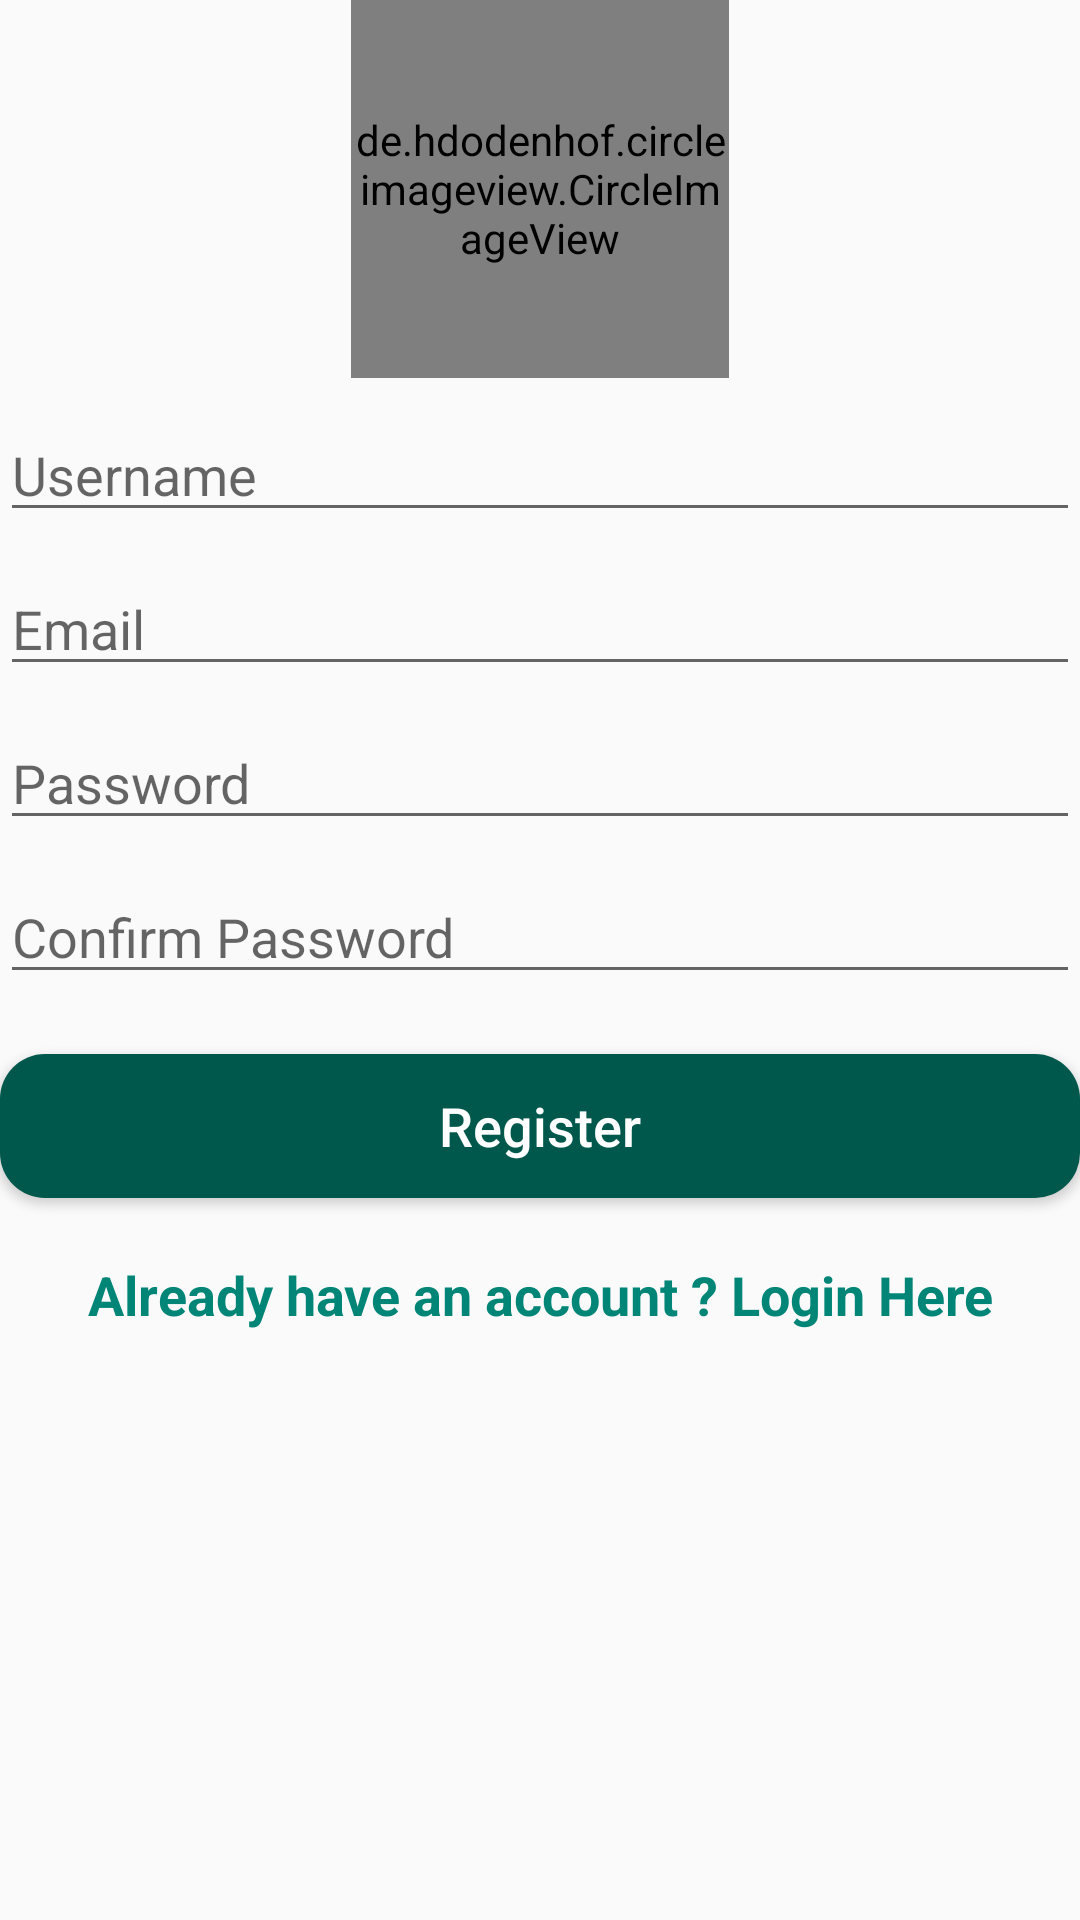

Android layout source for this screen:
<!-- AndroidManifest.xml: application theme AppTheme -->
<!-- res/layout/activity_register.xml -->
<?xml version="1.0" encoding="utf-8"?>
<LinearLayout xmlns:android="http://schemas.android.com/apk/res/android"
    xmlns:app="http://schemas.android.com/apk/res-auto"
    xmlns:tools="http://schemas.android.com/tools"
    android:layout_width="match_parent"
    android:layout_height="match_parent"
    tools:context=".RegisterActivity"
    android:orientation="vertical"
    android:layout_margin="16dp">

    <de.hdodenhof.circleimageview.CircleImageView
        android:id="@+id/reg_account"
        android:layout_width="126dp"
        android:layout_height="126dp"
        android:layout_gravity="center_horizontal"
        android:src="@drawable/account"
        tools:layout_editor_absoluteX="116dp"
        tools:layout_editor_absoluteY="54dp" />

    <EditText
        android:id="@+id/reg_name"
        android:layout_width="match_parent"
        android:layout_height="wrap_content"
        android:layout_below="@+id/reg_account"
        android:hint="@string/Username"
        android:textSize="@dimen/input"
        android:layout_marginTop="10dp" />
    <EditText
        android:id="@+id/reg_email"
        android:layout_width="match_parent"
        android:layout_height="wrap_content"
        android:layout_below="@+id/reg_name"
        android:hint="@string/Email"
        android:textSize="@dimen/input"
        android:layout_marginTop="10dp" />
    <EditText
        android:layout_width="match_parent"
        android:layout_height="wrap_content"
        android:id="@+id/reg_password"
        android:hint="@string/password"
        android:layout_marginTop="10dp"
        android:textSize="@dimen/input"
        android:inputType="textPassword"
        />
    <EditText
        android:layout_width="match_parent"
        android:layout_height="wrap_content"
        android:id="@+id/reg_confirm_password"
        android:hint="@string/confirm_password"
        android:textSize="@dimen/input"
        android:layout_marginTop="10dp"
        android:inputType="textPassword"/>
    <Button
        android:layout_width="match_parent"
        android:layout_height="wrap_content"
        android:text="@string/register"
        android:background="@drawable/button_register"
        android:id="@+id/btn_register"
        android:textAllCaps="false"
        android:layout_marginTop="20dp"
        android:textSize="@dimen/input"
        android:textColor="@android:color/white"/>
    <TextView
        android:layout_width="match_parent"
        android:layout_height="wrap_content"
        android:text="@string/already_have_an_account_login_here"
        android:textColorHighlight="@color/colorAccent"
        android:contextClickable="true"
        android:id="@+id/txt_already_have_an_account"
        android:layout_marginTop="20dp"
        android:textAlignment="center"
        android:textStyle="bold"
        android:textSize="@dimen/input"
        android:textColor="@color/colorPrimary"/>
</LinearLayout>
<!-- resources referenced by this layout -->
<resources>
  <color name="colorAccent">#D81B60</color>
  <color name="colorPrimary">#008577</color>
  <dimen name="input">18sp</dimen>
  <!-- drawable button_register (drawable) -->
  <?xml version="1.0" encoding="utf-8"?>
  <shape xmlns:android="http://schemas.android.com/apk/res/android"
      android:shape="rectangle">
  <solid
      android:color="@color/colorRegister"/>
      <corners
          android:radius="15dp"/>
  </shape>
  <string name="Email">Email</string>
  <string name="Username">Username</string>
  <string name="already_have_an_account_login_here">Already have an account ? Login Here</string>
  <string name="confirm_password">Confirm Password</string>
  <string name="password">Password</string>
  <string name="register">Register</string>
  <style name="AppTheme" parent="Theme.AppCompat.DayNight.DarkActionBar">
          
          <item name="actionBarWidgetTheme">@color/colorPrimaryDark</item>
          <item name="colorPrimary">@color/colorPrimary</item>
          <item name="colorPrimaryDark">@color/colorPrimaryDark</item>
          <item name="colorAccent">@color/colorAccent</item>
      </style>
  <color name="colorRegister">#00574B</color>
  <color name="colorPrimaryDark">#00574B</color>
</resources>
